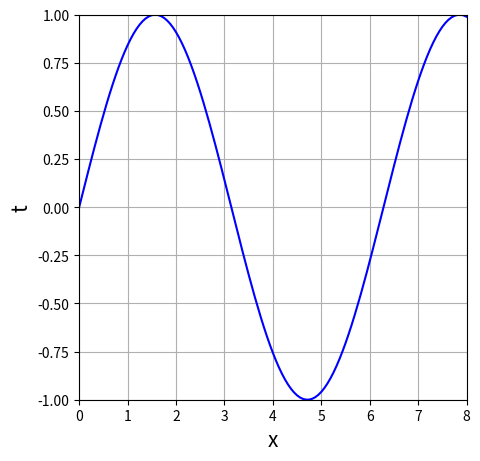
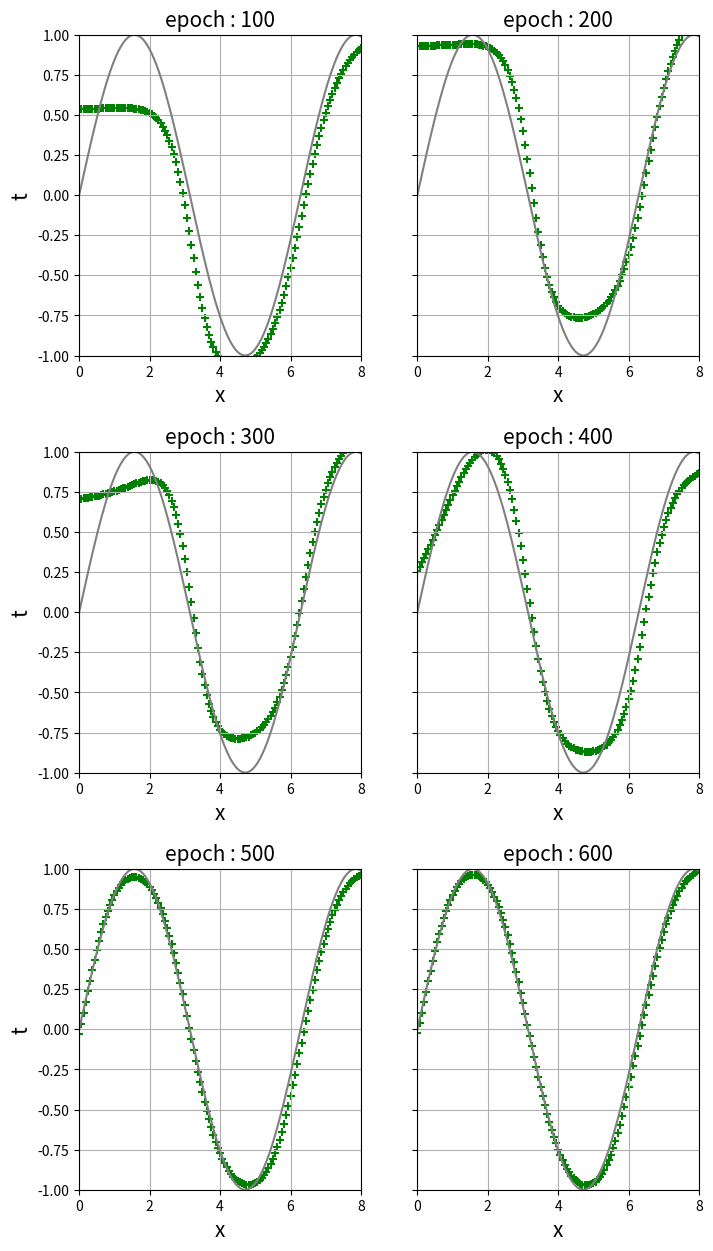

The script that saved these images, in order:
import numpy as np
import matplotlib.pyplot as plt

# 関数の定義
def rss(y, t):
    return 0.5 * np.sum((y - t)**2) / y.shape[0]

def cross_entropy(y, t):
    return -np.sum(t * np.log(y + 1e-8)) / y.shape[0]

def sigmoid(x):
    return 1 / (1 + np.exp(-x))

def softmax(x):
    return np.exp(x) / np.sum(np.exp(x), axis=1, keepdims=True)

class Sigmoid:
    def __init__(self, x):
        self.y = 1 / (1 + np.exp(-x))
        self.dy = (1 - self.y) * self.y

class Middle_layer:
    def __init__(self, n_upper, n, func):
        self.w = np.random.normal(0, 0.05, (n, n_upper + 1))
        self.w2 = np.delete(self.w, -1, 1)
        self.func = func

    def forward(self, y_in):
        dummy = np.ones((y_in.shape[0], 1))
        self.y_in = np.append(y_in, dummy, axis=1)
        self.u = np.dot(self.y_in, self.w.T)
        self.y_out = self.func(self.u).y

    def backward(self, y_b):
        self.delta = self.func(self.u).dy * y_b
        self.y_back = np.dot(self.delta, self.w2)
        self.w -= alpha * np.dot(self.delta.T, self.y_in)
        self.w2 = np.delete(self.w, -1, 1)

class Output_layer:
    def __init__(self, n_upper, n, c=False):
        self.w = np.random.normal(0, 0.05, (n, n_upper + 1))
        self.w2 = np.delete(self.w, -1, 1)
        self.c = c

    def activate(self, y_in, t):
        self.t = t
        dummy = np.ones((y_in.shape[0], 1))
        y_in = np.append(y_in, dummy, axis=1)
        u = np.dot(y_in, self.w.T)
        self.y_out = u
        if self.c:
            self.y_out = softmax(u)
        self.delta = self.y_out - self.t
        self.y_back = np.dot(self.delta, self.w2)
        self.w -= alpha * np.dot(self.delta.T, y_in)
        self.w2 = np.delete(self.w, -1, 1)

    def forward(self, y_in):
        dummy = np.ones((y_in.shape[0], 1))
        y_in = np.append(y_in, dummy, axis=1)
        u = np.dot(y_in, self.w.T)
        self.y_out = u
        if self.c:
            self.y_out = softmax(u)

# データの準備
x = np.linspace(0, 8, 129)
t = np.sin(x)
x2d = x[:, np.newaxis]
t2d = t[:, np.newaxis]

# 可視化
fig, ax = plt.subplots(1, 1, figsize=(5, 5))
ax.set_xlabel("x", fontsize=15)
ax.set_ylabel("t", fontsize=15)
ax.set_xlim([0, 8])
ax.set_ylim([-1, 1])
ax.grid()
ax.plot(x, t, color="blue")
plt.show()

# モデルの設定
np.random.seed(10)
alpha = 0.25
epoch = 2000
interval = 100
y_r = []
epoch_r = []
nd = len(x)
idx = np.arange(nd)

# 中間層
mid_1 = Middle_layer(1, 3, Sigmoid)
mid_2 = Middle_layer(3, 3, Sigmoid)
out = Output_layer(3, 1)

# 学習関数
def train():
    for j in range(epoch):
        np.random.shuffle(idx)
        for k in idx:
            mid_1.forward(x2d[k:k + 1])
            mid_2.forward(mid_1.y_out)
            out.activate(mid_2.y_out, t2d[k:k + 1])
            mid_2.backward(out.y_back)
            mid_1.backward(mid_2.y_back)
        if j % interval == 0:
            mid_1.forward(x2d)
            mid_2.forward(mid_1.y_out)
            out.forward(mid_2.y_out)
            y_r.append(out.y_out)
            epoch_r.append(j)

# 学習の実行
train()

# 結果のプロット
fig, axs = plt.subplots(3, 2, sharey="all", figsize=(8, 15))
fig.subplots_adjust(hspace=0.3)

def plot_results():
    ct = 0
    for ax in axs.ravel():
        ct += 1
        ax.set_title(f"epoch : {epoch_r[ct]}", size=15)
        ax.set_xlabel("x", fontsize=15)
        if ct % 2 == 1:
            ax.set_ylabel("t", fontsize=15)
        ax.set_xlim([0, 8])
        ax.set_ylim([-1, 1])
        ax.grid()
        ax.plot(x, t, color="gray")
        ax.scatter(x2d, y_r[ct], marker="+", color="green")

plot_results()
plt.savefig("nn_model_epoch.png", bbox_inches="tight")
plt.show()

